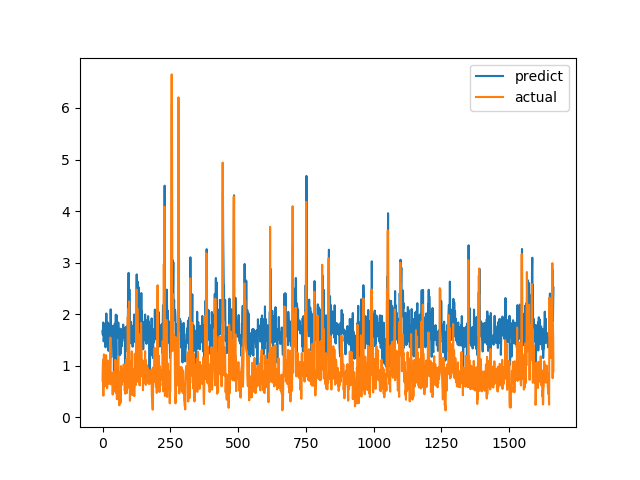

Source data for this figure (header and first rows):
predict, actual
1.672, 0.7094
1.603, 1.015
1.791, 1.116
1.839, 0.4183
1.472, 1.002
1.515, 1.219
1.804, 1.143
1.678, 0.6528
1.772, 0.6747
1.734, 0.601
1.635, 0.6695
1.358, 0.6538
1.689, 0.7814
1.619, 1.206
2.013, 0.8469
1.69, 0.8286
1.466, 0.6482
1.472, 0.5624
1.518, 0.7183
1.839, 1.1
1.693, 0.9542
1.805, 0.729
1.288, 0.6694
1.66, 0.8631
1.804, 0.6465
1.527, 0.8223
1.604, 0.9236
1.8, 0.8301
1.655, 1.067
1.644, 1.546
2.094, 0.6827
1.746, 0.6386
1.162, 0.6464
1.474, 0.6881
1.411, 0.7274
1.495, 0.65
1.583, 0.8694
1.772, 0.4409
1.498, 0.4519
1.454, 0.7575
1.578, 0.4952
1.511, 0.6851
0.8999, 0.7244
1.328, 0.8654
1.625, 0.74
1.815, 0.8071
1.686, 0.8204
1.714, 1.114
1.651, 1.109
1.991, 0.4751
1.555, 1.039
0.9913, 0.9458
1.979, 0.7878
1.693, 0.3505
1.583, 0.9368
1.707, 0.9868
1.585, 0.647
1.536, 1.03
1.839, 1.187
1.72, 0.9329
... 1,604 more rows
